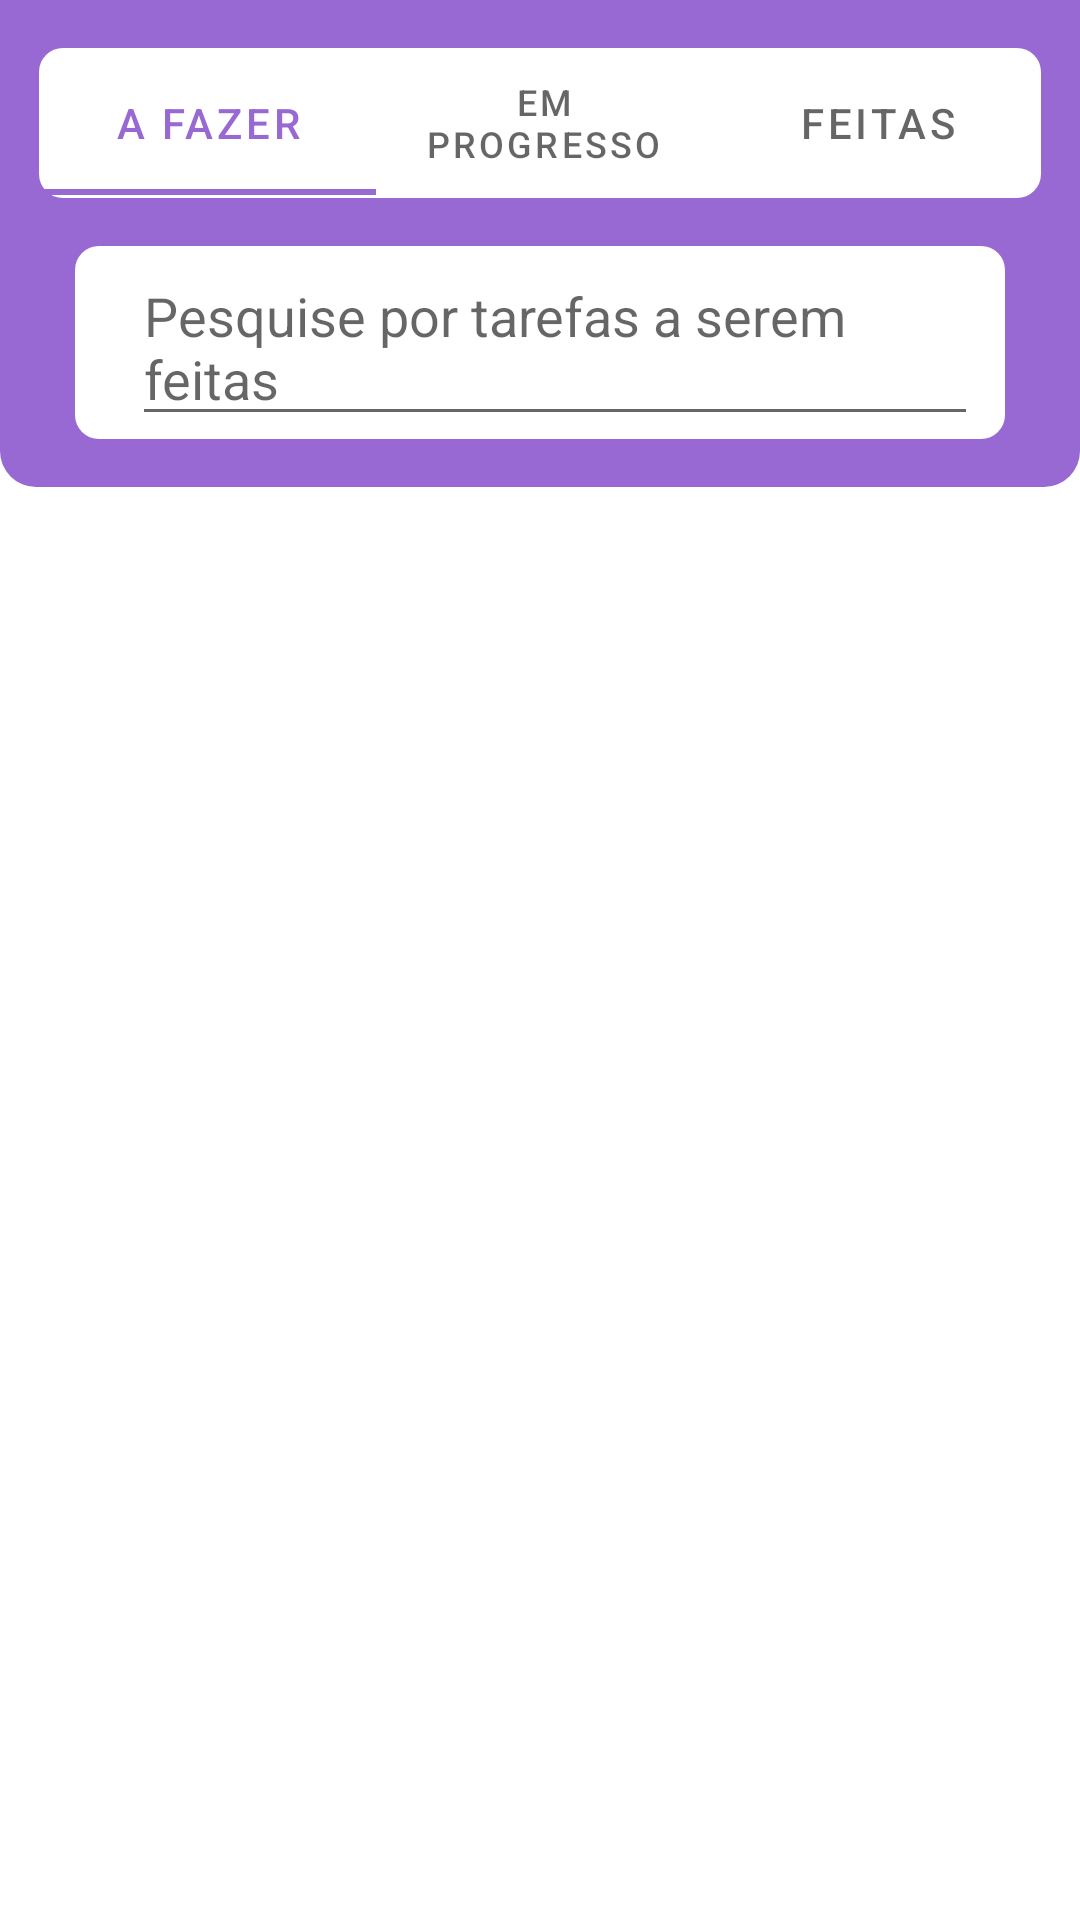

Reconstruct the res/layout file that produces this screen, plus the resources it refers to.
<!-- AndroidManifest.xml: application theme Theme.MyTasksFinalProject -->
<!-- res/layout/activity_main.xml -->
<?xml version="1.0" encoding="utf-8"?>
<layout xmlns:android="http://schemas.android.com/apk/res/android"
    xmlns:app="http://schemas.android.com/apk/res-auto"
    xmlns:tools="http://schemas.android.com/tools"
    tools:context=".ui.MainActivity">

        <androidx.constraintlayout.widget.ConstraintLayout
            android:layout_height="match_parent"
            android:layout_width="match_parent">

            <androidx.appcompat.widget.LinearLayoutCompat
                android:id="@+id/linear_layout_tab"
                android:layout_width="match_parent"
                android:layout_height="wrap_content"
                android:background="@drawable/shape_tabbar"
                android:orientation="vertical"
                android:paddingVertical="16dp"
                app:layout_constraintStart_toStartOf="parent"
                app:layout_constraintEnd_toEndOf="parent"
                app:layout_constraintTop_toTopOf="parent">

                <com.google.android.material.tabs.TabLayout
                    android:id="@+id/tab_layout"
                    android:layout_width="match_parent"
                    android:layout_height="50dp"
                    android:background="@drawable/shape_in_tabbar"
                    android:layout_marginHorizontal="12dp"
                    android:layout_gravity="center">

                    <com.google.android.material.tabs.TabItem
                        android:id="@+id/tab_item_1"
                        android:layout_width="wrap_content"
                        android:layout_height="wrap_content"
                        android:text="@string/todo_tabbar"
                        />

                    <com.google.android.material.tabs.TabItem
                        android:id="@+id/tab_item_2"
                        android:layout_width="wrap_content"
                        android:layout_height="wrap_content"
                        android:text="@string/in_progress_tabbar"/>

                    <com.google.android.material.tabs.TabItem
                        android:id="@+id/tab_item_3"
                        android:layout_width="wrap_content"
                        android:layout_height="wrap_content"
                        android:text="@string/done_tabbar"/>

                </com.google.android.material.tabs.TabLayout>

                <androidx.appcompat.widget.LinearLayoutCompat
                    android:id="@+id/content_search"
                    android:layout_width="match_parent"
                    android:layout_height="wrap_content"
                    android:gravity="center"
                    android:layout_marginTop="16dp"
                    android:background="@drawable/shape_in_tabbar"
                    android:layout_marginHorizontal="24dp">

                    <ImageView
                        android:layout_width="wrap_content"
                        android:layout_height="wrap_content"
                        android:src="@drawable/ic_baseline_search_24"
                        android:paddingStart="10dp"
                        android:paddingLeft="10dp" />

                    <EditText
                        android:id="@+id/search_field"
                        android:layout_width="match_parent"
                        android:layout_height="wrap_content"
                        android:hint="@string/search_tasks_todos"
                        android:layout_marginStart="8dp"
                        android:layout_marginLeft="8dp"
                        android:layout_marginEnd="8dp"
                        android:layout_marginRight="8dp"/>
                </androidx.appcompat.widget.LinearLayoutCompat>

            </androidx.appcompat.widget.LinearLayoutCompat>

            <androidx.viewpager2.widget.ViewPager2
                android:id="@+id/my_view_pager"
                android:layout_width="0dp"
                android:layout_height="0dp"
                app:layout_constraintTop_toBottomOf="@id/linear_layout_tab"
                app:layout_constraintStart_toStartOf="parent"
                app:layout_constraintEnd_toEndOf="parent"
                app:layout_constraintBottom_toBottomOf="parent"/>
        </androidx.constraintlayout.widget.ConstraintLayout>
</layout>
<!-- resources referenced by this layout -->
<resources>
  <!-- drawable shape_in_tabbar (drawable) -->
  <?xml version="1.0" encoding="utf-8"?>
  <layer-list xmlns:android="http://schemas.android.com/apk/res/android">
      <item>
      <shape>
          <padding
              android:bottom="1dp"
              android:left="1dp"
              android:right="1dp"
              android:top="1dp" />
  
          <solid android:color="@color/white" />
  
          <corners
              android:radius="8dp"
              />
      </shape>
      </item>
  </layer-list>
  <!-- drawable shape_tabbar (drawable) -->
  <?xml version="1.0" encoding="utf-8"?>
  <layer-list xmlns:android="http://schemas.android.com/apk/res/android">
      <item>
          <shape>
              <padding
                  android:bottom="1dp"
                  android:left="1dp"
                  android:right="1dp"
                  android:top="1dp" />
  
              <solid android:color="@color/primary_color" />
  
              <corners
                  android:bottomLeftRadius="12dp"
                  android:bottomRightRadius="12dp"/>
          </shape>
      </item>
  </layer-list>
  <string name="done_tabbar">Feitas</string>
  <string name="in_progress_tabbar">Em progresso</string>
  <string name="search_tasks_todos">Pesquise por tarefas a serem feitas</string>
  <string name="todo_tabbar">A fazer</string>
  <style name="Theme.MyTasksFinalProject" parent="Theme.MaterialComponents.DayNight.DarkActionBar">
          
          <item name="colorPrimary">@color/primary_color</item>
          <item name="colorPrimaryVariant">@color/primary_color</item>
          <item name="colorOnPrimary">@color/white</item>
          
          <item name="colorSecondary">@color/teal_200</item>
          <item name="colorSecondaryVariant">@color/teal_700</item>
          <item name="colorOnSecondary">@color/black</item>
          
          <item name="android:statusBarColor" tools:targetApi="l">?attr/colorPrimaryVariant</item>
          
      </style>
  <color name="white">#FFFFFFFF</color>
  <color name="primary_color">#9969D3</color>
  <color name="teal_200">#FF03DAC5</color>
  <color name="teal_700">#FF018786</color>
  <color name="black">#FF000000</color>
</resources>
